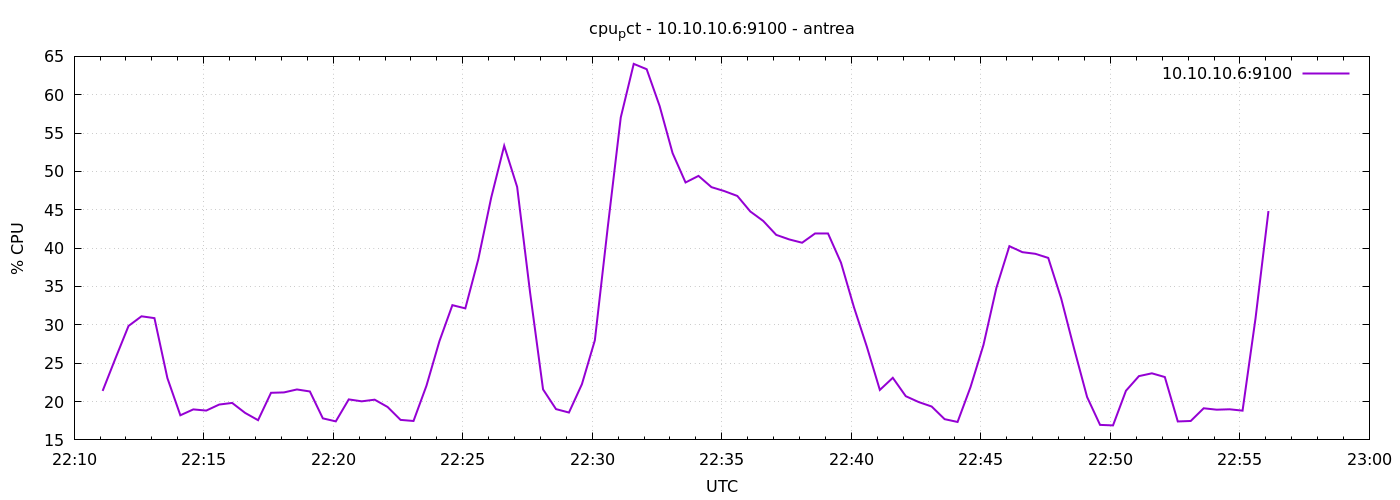

The table this chart was drawn from, first rows:
1777068666	21.385714285715963
1777068696	25.67
1777068726	29.86
1777068756	31.11
1777068786	30.88
1777068816	23.06
1777068846	18.21
1777068876	18.98
1777068906	18.82
1777068936	19.61
1777068966	19.82
1777068996	18.52
1777069026	17.57
1777069056	21.14
1777069086	21.19
1777069116	21.58
1777069146	21.31
1777069176	17.81
1777069206	17.41
1777069236	20.28
1777069266	20.03
1777069296	20.24
1777069326	19.29
1777069356	17.61
1777069386	17.47
1777069416	22.07
1777069446	27.87
1777069476	32.56
1777069506	32.15
1777069536	38.55
1777069566	46.6
1777069596	53.34
1777069626	47.98
1777069656	34.2
1777069686	21.59
1777069716	19.01
1777069746	18.57
1777069776	22.26
1777069806	27.99
1777069836	42.8
1777069866	57.04
1777069896	64.02
1777069926	63.32
1777069956	58.53
1777069986	52.39
1777070016	48.56
1777070046	49.42
1777070076	47.95
1777070106	47.43
1777070136	46.8
1777070166	44.78
1777070196	43.54
1777070226	41.73
1777070256	41.14
1777070286	40.7
1777070316	41.91
1777070346	41.91
1777070376	38.1
1777070406	32.3
1777070436	27.13
1777070466	21.51
... 30 more rows
